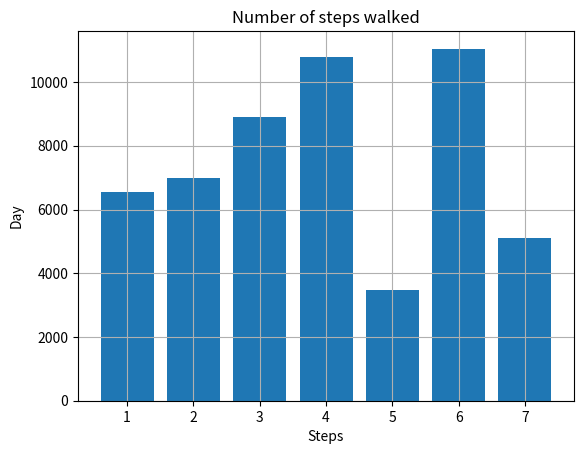

Write the Python code that produced this figure.
import matplotlib.pyplot as plt
steps = [6543, 7000, 8900, 10789, 3467, 11045, 5095]
labels = ['Sun', 'Mon', 'Tue', 'Wed', 'Thu', 'Fri', 'Sat']
num_bars = len(steps)
positions = range(1, num_bars+1)
plt.bar(positions, steps, align='center')
#以下は変更前(p9_3)のコード
#plt.barh(positions, steps, align='center')

plt.xticks(positions, positions)
#以下は変更前(p9_3)のコード
#plt.yticks(positions, labels)
plt.xlabel('Steps')
plt.ylabel('Day')
plt.title('Number of steps walked')

plt.grid()
plt.show()
